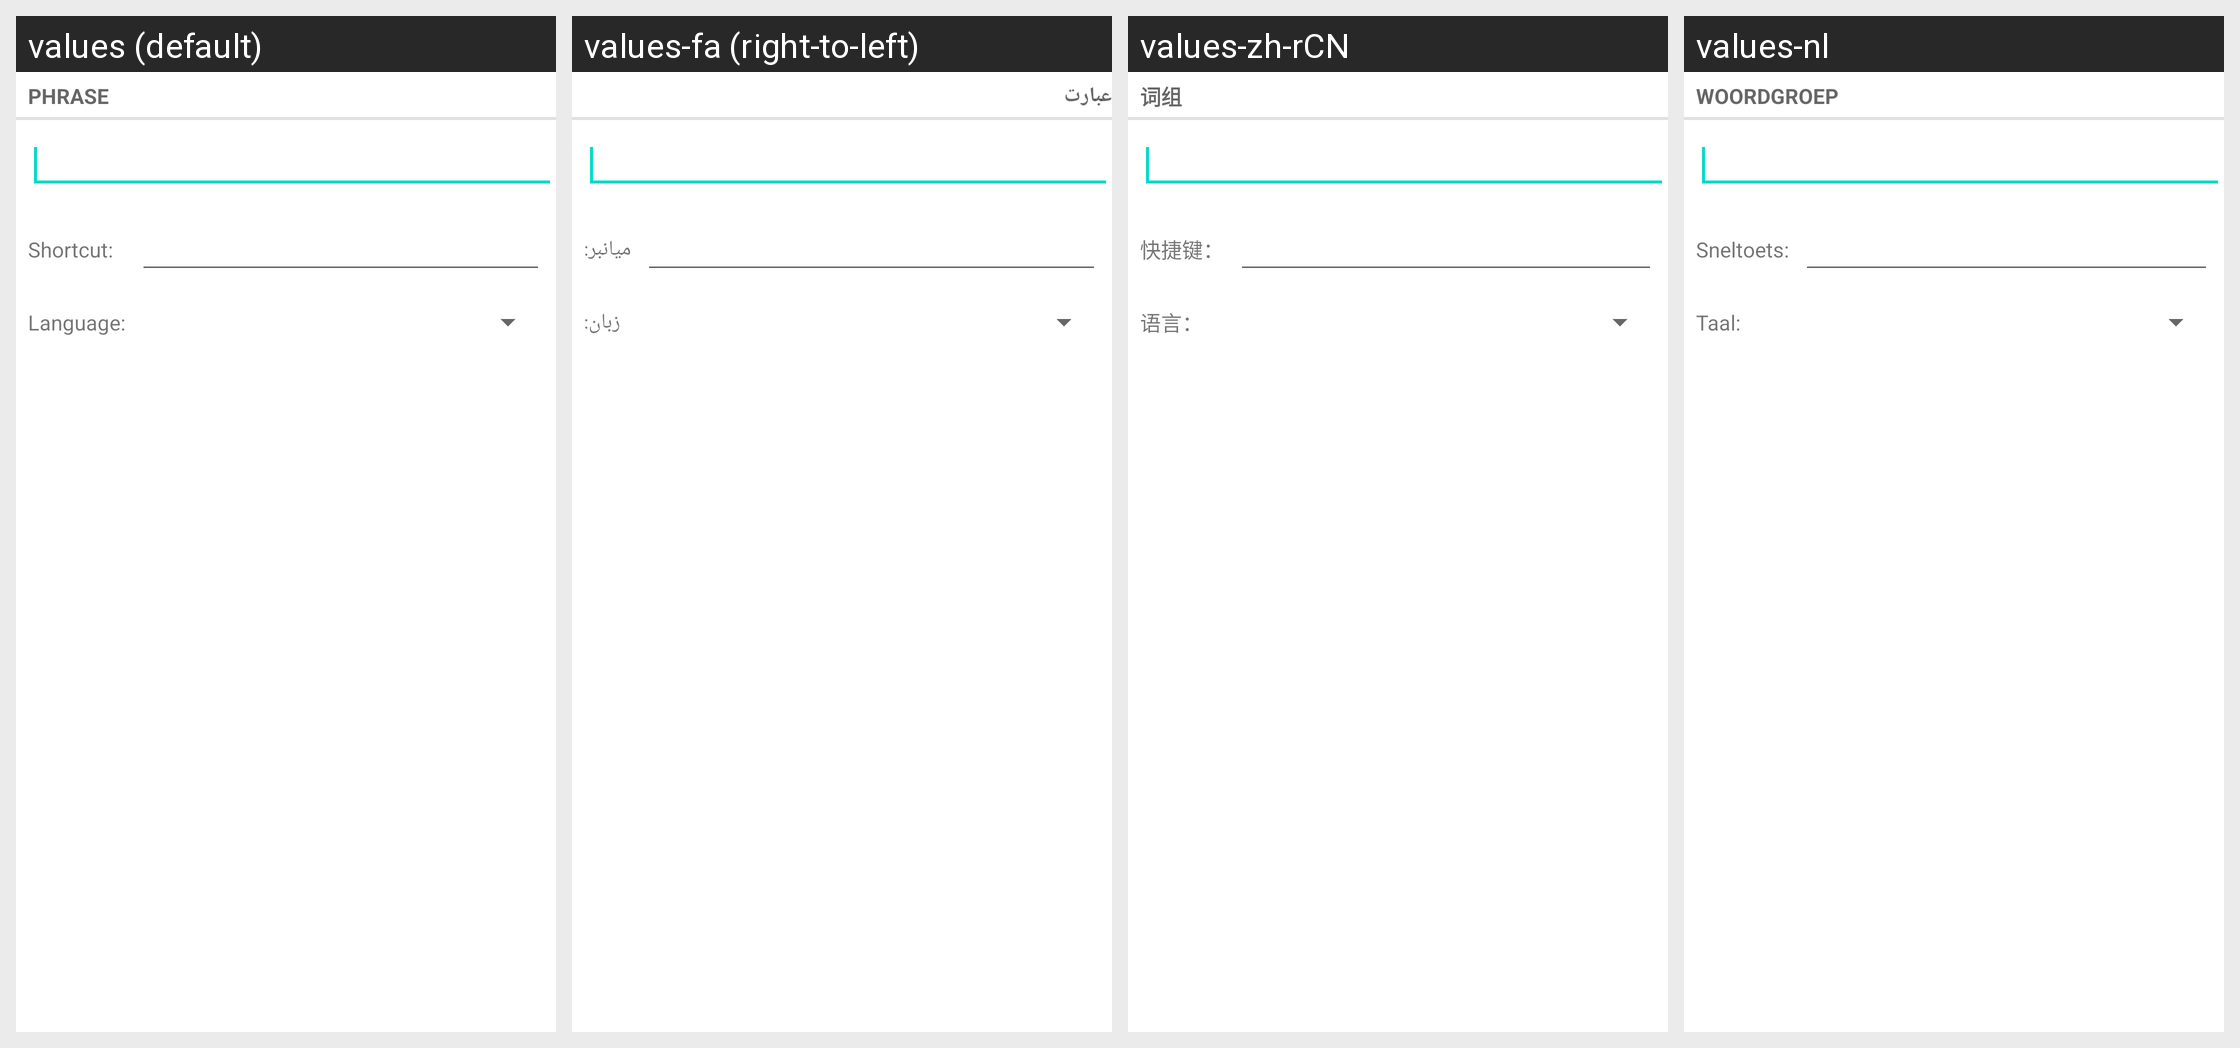

Strings drawn on this Android screen and how each of the app's shown locales translates them:
Android screen res/layout/user_dictionary_add_word_fullscreen.xml rendered under 4 locales, left to right: values (default), values-fa (right-to-left), values-zh-rCN, values-nl. Device: Nexus 5 (rendered at 1080×1920; each locale shown at half size, 540×960, under a caption strip naming it); theme Theme.MaterialComponents.DayNight.NoActionBar.
Other locales in the repository, not shown: values-af, values-am, values-ar, values-bg, values-ca, values-cs, values-da, values-de, values-el, values-en-rGB, values-es, values-es-rUS, values-fi, values-fr, values-hi, values-hr, values-hu, values-in, values-it, values-iw, values-ja, values-ko, values-lt, values-lv, values-ms, values-nb, values-pl, values-pt, values-pt-rPT, values-rm, values-ro, values-ru, values-sk, values-sl, values-sr, values-sv, values-sw, values-th, values-tl, values-tr, values-ug, values-uk, values-vi, values-zh-rTW, values-zu.
Strings drawn on this screen, with the default value and each locale's value (text and hints the layout hard-codes, and strings that could not be matched under every locale, appear in the picture but are not listed):

user_dict_settings_add_screen_title
  values: Phrase
  values-fa: عبارت
  values-zh-rCN: 词组
  values-nl: Woordgroep

user_dict_settings_add_shortcut_option_name
  values: Shortcut:
  values-fa: میانبر:
  values-zh-rCN: 快捷键：
  values-nl: Sneltoets:

user_dict_settings_add_locale_option_name
  values: Language:
  values-fa: زبان:
  values-zh-rCN: 语言：
  values-nl: Taal:
